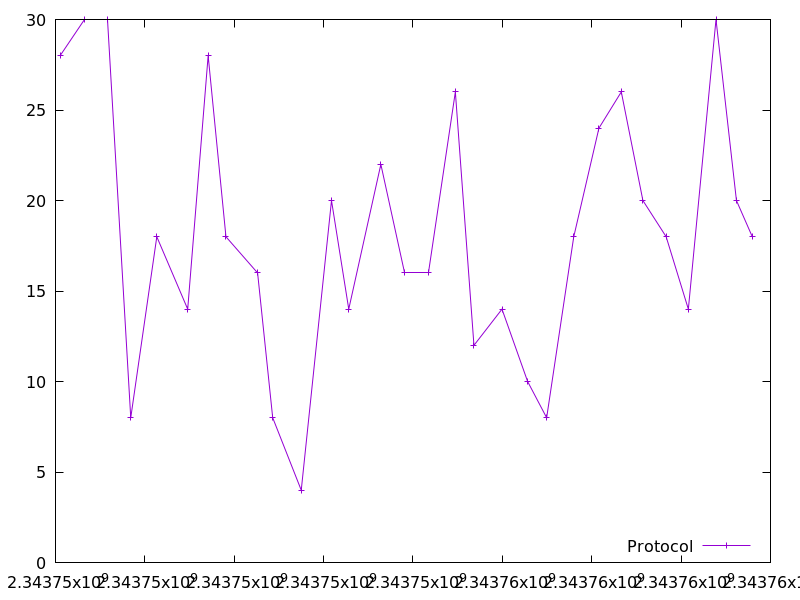

The table this chart was drawn from, first rows:
2343746102.893129, 28.0
2343746648, 30.0
2343747163, 30.0
2343747684, 8.0
2343748267, 18.0
2343748959, 14.0
2343749416, 28.0
2343749814, 18.0
2343750522, 16.0
2343750860, 8.0
2343751500, 4.0
2343752177, 20.0
2343752563, 14.0
2343753281, 22.0
2343753819, 16.0
2343754355, 16.0
2343754948, 26.0
2343755365, 12.0
2343755992, 14.0
2343756567, 10.0
2343756992, 8.0
2343757598, 18.0
2343758162, 24.0
2343758662, 26.0
2343759146, 20.0
2343759666, 18.0
2343760163, 14.0
2343760781, 30.0
2343761239, 20.0
2343761594, 18.0
